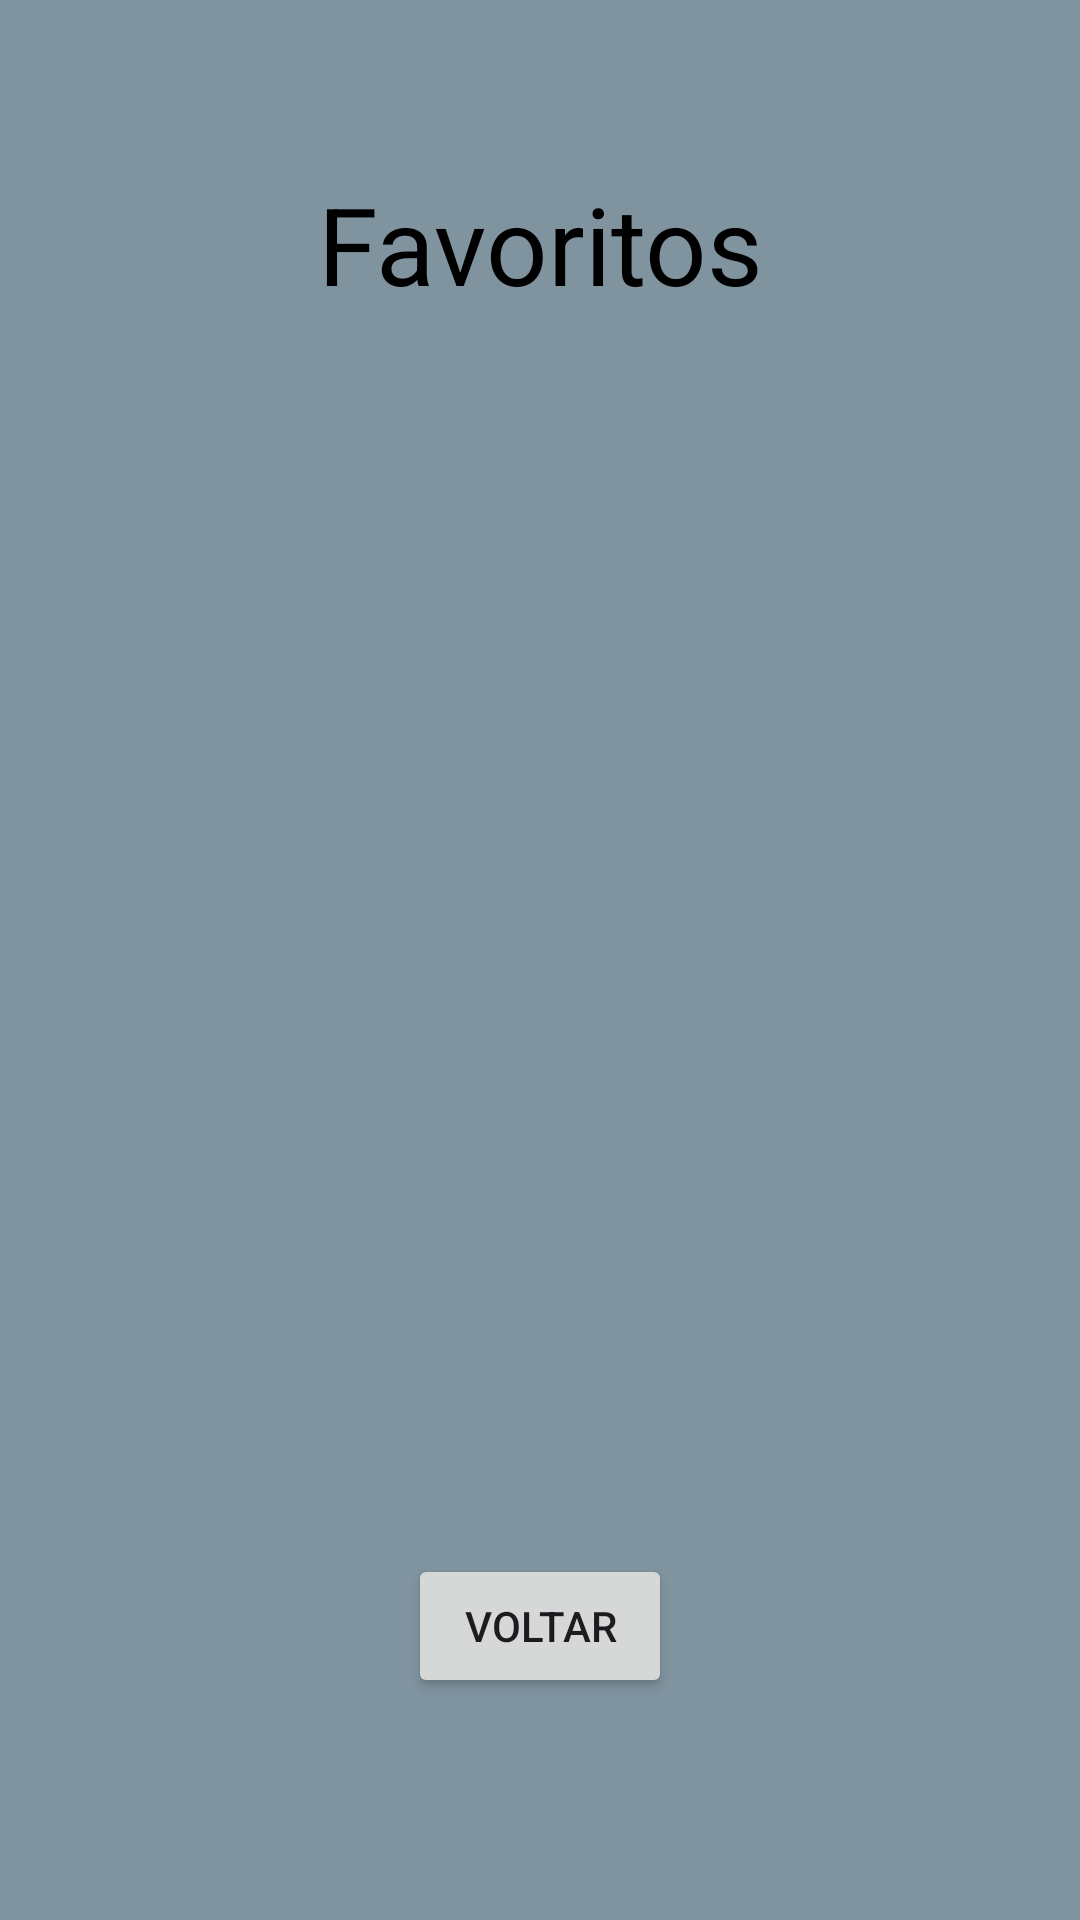

Reconstruct the res/layout file that produces this screen, plus the resources it refers to.
<!-- AndroidManifest.xml: application theme Theme.Frontflix -->
<!-- res/layout/favoritos.xml -->
<?xml version="1.0" encoding="utf-8"?>
<androidx.constraintlayout.widget.ConstraintLayout xmlns:android="http://schemas.android.com/apk/res/android"
    xmlns:app="http://schemas.android.com/apk/res-auto"
    xmlns:tools="http://schemas.android.com/tools"
    android:layout_width="match_parent"
    android:layout_height="match_parent"
    android:background="@android:color/system_accent2_400"
    tools:context=".FavoritosActivity">

    <TextView
        android:id="@+id/textView"
        android:layout_width="wrap_content"
        android:layout_height="wrap_content"
        android:layout_marginTop="57dp"
        android:text="Favoritos"
        android:textColor="@color/black"
        android:textSize="36dp"
        app:layout_constraintEnd_toEndOf="parent"
        app:layout_constraintHorizontal_bias="0.5"
        app:layout_constraintStart_toStartOf="parent"
        app:layout_constraintTop_toTopOf="parent" />

    <Button
        android:id="@+id/button7"
        android:layout_width="wrap_content"
        android:layout_height="wrap_content"
        android:layout_marginBottom="74dp"
        android:text="Voltar"
        app:layout_constraintBottom_toBottomOf="parent"
        app:layout_constraintEnd_toEndOf="parent"
        app:layout_constraintHorizontal_bias="0.5"
        app:layout_constraintStart_toStartOf="parent" />

    <androidx.recyclerview.widget.RecyclerView
        android:id="@+id/recyclerView"
        android:layout_width="0dp"
        android:layout_height="0dp"
        android:layout_marginStart="16dp"
        android:layout_marginEnd="16dp"
        android:layout_marginTop="16dp"
        app:layout_constraintTop_toBottomOf="@id/textView"
        app:layout_constraintBottom_toTopOf="@id/button7"
        app:layout_constraintStart_toStartOf="parent"
        app:layout_constraintEnd_toEndOf="parent" />

</androidx.constraintlayout.widget.ConstraintLayout>
<!-- resources referenced by this layout -->
<resources>
  <style name="Theme.Frontflix" parent="Base.Theme.Frontflix" />
  <style name="Base.Theme.Frontflix" parent="Theme.Material3.DayNight.NoActionBar">
          
          
      </style>
  <!-- not gathered from this repository: default colours our renderer supplied (Android Studio template values) -->
  <color name="black">#FF000000</color>
</resources>
